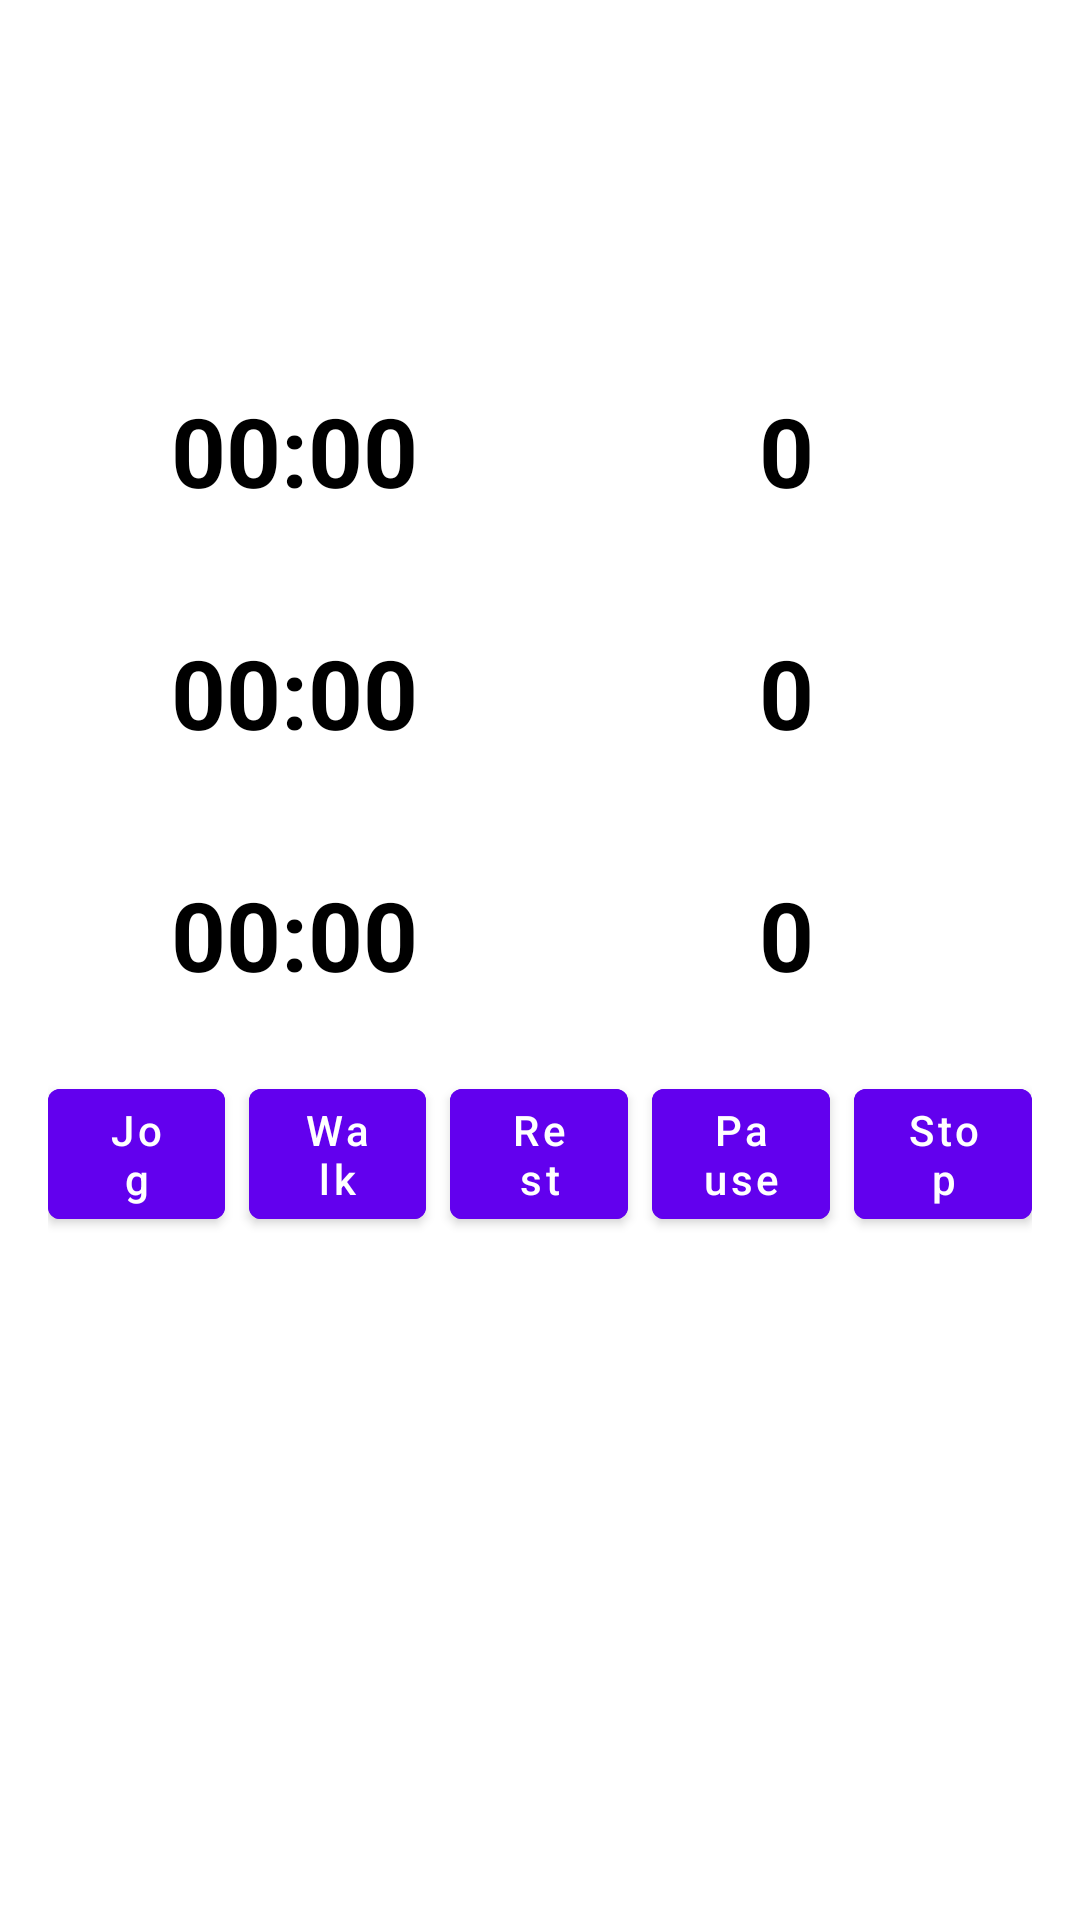

Android layout source for this screen:
<!-- AndroidManifest.xml: application theme Theme.Jalkster -->
<!-- res/layout/activity_jalk_live_session.xml -->
<?xml version="1.0" encoding="utf-8"?>
<LinearLayout xmlns:android="http://schemas.android.com/apk/res/android"
    android:layout_width="match_parent"
    android:layout_height="match_parent"
    android:orientation="vertical"
    android:padding="16dp">

    <TextView
        android:id="@+id/text_mode_timer"
        android:layout_width="match_parent"
        android:layout_height="wrap_content"
        android:gravity="center"
        style="@style/Jalkster.TextView.Heading"
        android:text="@string/mode_timer_placeholder"
        android:textStyle="bold"
        android:textSize="32sp"
        android:padding="16dp" />

    <GridLayout
        android:id="@+id/grid_mode_totals"
        android:layout_width="match_parent"
        android:layout_height="wrap_content"
        android:layout_marginTop="16dp"
        android:columnCount="2"
        android:alignmentMode="alignBounds">

        <TextView
            android:layout_width="0dp"
            android:layout_height="wrap_content"
            android:layout_columnWeight="1"
            android:gravity="center"
            android:text="@string/live_jog_time_label"
            style="@style/Jalkster.TextView.Body"
            android:textStyle="bold" />

        <TextView
            android:layout_width="0dp"
            android:layout_height="wrap_content"
            android:layout_columnWeight="1"
            android:gravity="center"
            android:text="@string/live_jog_reps_label"
            style="@style/Jalkster.TextView.Body"
            android:textStyle="bold" />

        <TextView
            android:id="@+id/text_jog_time_total"
            android:layout_width="0dp"
            android:layout_height="wrap_content"
            android:layout_columnWeight="1"
            android:layout_marginBottom="16dp"
            android:gravity="center"
            android:text="00:00"
            android:textSize="32sp"
            android:textStyle="bold" />

        <TextView
            android:id="@+id/text_jog_reps_total"
            android:layout_width="0dp"
            android:layout_height="wrap_content"
            android:layout_columnWeight="1"
            android:layout_marginBottom="16dp"
            android:gravity="center"
            android:text="0"
            android:textSize="32sp"
            android:textStyle="bold" />

        <TextView
            android:layout_width="0dp"
            android:layout_height="wrap_content"
            android:layout_columnWeight="1"
            android:gravity="center"
            android:text="@string/live_walk_time_label"
            style="@style/Jalkster.TextView.Body"
            android:textStyle="bold" />

        <TextView
            android:layout_width="0dp"
            android:layout_height="wrap_content"
            android:layout_columnWeight="1"
            android:gravity="center"
            android:text="@string/live_walk_reps_label"
            style="@style/Jalkster.TextView.Body"
            android:textStyle="bold" />

        <TextView
            android:id="@+id/text_walk_time_total"
            android:layout_width="0dp"
            android:layout_height="wrap_content"
            android:layout_columnWeight="1"
            android:layout_marginBottom="16dp"
            android:gravity="center"
            android:text="00:00"
            android:textSize="32sp"
            android:textStyle="bold" />

        <TextView
            android:id="@+id/text_walk_reps_total"
            android:layout_width="0dp"
            android:layout_height="wrap_content"
            android:layout_columnWeight="1"
            android:layout_marginBottom="16dp"
            android:gravity="center"
            android:text="0"
            android:textSize="32sp"
            android:textStyle="bold" />

        <TextView
            android:layout_width="0dp"
            android:layout_height="wrap_content"
            android:layout_columnWeight="1"
            android:gravity="center"
            android:text="@string/live_rest_time_label"
            style="@style/Jalkster.TextView.Body"
            android:textStyle="bold" />

        <TextView
            android:layout_width="0dp"
            android:layout_height="wrap_content"
            android:layout_columnWeight="1"
            android:gravity="center"
            android:text="@string/live_rest_reps_label"
            style="@style/Jalkster.TextView.Body"
            android:textStyle="bold" />

        <TextView
            android:id="@+id/text_rest_time_total"
            android:layout_width="0dp"
            android:layout_height="wrap_content"
            android:layout_columnWeight="1"
            android:gravity="center"
            android:text="00:00"
            android:textSize="32sp"
            android:textStyle="bold" />

        <TextView
            android:id="@+id/text_rest_reps_total"
            android:layout_width="0dp"
            android:layout_height="wrap_content"
            android:layout_columnWeight="1"
            android:gravity="center"
            android:text="0"
            android:textSize="32sp"
            android:textStyle="bold" />
    </GridLayout>

    <LinearLayout
        android:layout_width="match_parent"
        android:layout_height="wrap_content"
        android:layout_marginTop="24dp"
        android:gravity="center"
        android:orientation="horizontal">

        <com.google.android.material.button.MaterialButton
            android:id="@+id/button_jog"
            android:layout_width="0dp"
            android:layout_height="wrap_content"
            android:layout_marginEnd="8dp"
            android:layout_weight="1"
            style="@style/Jalkster.Button"
            android:text="@string/jog_label"
            android:textAllCaps="false" />

        <com.google.android.material.button.MaterialButton
            android:id="@+id/button_walk"
            android:layout_width="0dp"
            android:layout_height="wrap_content"
            android:layout_marginEnd="8dp"
            android:layout_weight="1"
            style="@style/Jalkster.Button"
            android:text="@string/walk_label"
            android:textAllCaps="false" />

        <com.google.android.material.button.MaterialButton
            android:id="@+id/button_rest"
            android:layout_width="0dp"
            android:layout_height="wrap_content"
            android:layout_marginEnd="8dp"
            android:layout_weight="1"
            style="@style/Jalkster.Button"
            android:text="@string/rest_label"
            android:textAllCaps="false" />

        <com.google.android.material.button.MaterialButton
            android:id="@+id/button_pause"
            android:layout_width="0dp"
            android:layout_height="wrap_content"
            android:layout_marginEnd="8dp"
            android:layout_weight="1"
            style="@style/Jalkster.Button"
            android:text="@string/pause_label"
            android:textAllCaps="false" />

        <com.google.android.material.button.MaterialButton
            android:id="@+id/button_resume"
            android:layout_width="0dp"
            android:layout_height="wrap_content"
            android:layout_marginEnd="8dp"
            android:layout_weight="1"
            style="@style/Jalkster.Button"
            android:text="@string/resume_label"
            android:textAllCaps="false"
            android:visibility="gone" />

        <com.google.android.material.button.MaterialButton
            android:id="@+id/button_stop"
            android:layout_width="0dp"
            android:layout_height="wrap_content"
            android:layout_weight="1"
            style="@style/Jalkster.Button"
            android:text="@string/stop_label"
            android:textAllCaps="false" />
    </LinearLayout>

</LinearLayout>
<!-- resources referenced by this layout -->
<resources>
  <string name="jog_label">Jog</string>
  <string name="live_jog_reps_label">JOG REPS</string>
  <string name="live_jog_time_label">JOG TIME</string>
  <string name="live_rest_reps_label">REST REPS</string>
  <string name="live_rest_time_label">REST TIME</string>
  <string name="live_walk_reps_label">WALK REPS</string>
  <string name="live_walk_time_label">WALK TIME</string>
  <string name="mode_timer_placeholder">Mode - 00:00</string>
  <string name="pause_label">Pause</string>
  <string name="rest_label">Rest</string>
  <string name="resume_label">Resume</string>
  <string name="stop_label">Stop</string>
  <string name="walk_label">Walk</string>
  <style name="Jalkster.Button" parent="Widget.MaterialComponents.Button">
          <item name="android:backgroundTint">@color/purple_500</item>
          <item name="android:textColor">@color/white</item>
      </style>
  <style name="Jalkster.TextView.Body" parent="TextAppearance.MaterialComponents.Body1">
          <item name="android:textColor">@color/white</item>
      </style>
  <style name="Jalkster.TextView.Heading" parent="TextAppearance.MaterialComponents.Headline6">
          <item name="android:textColor">@color/white</item>
      </style>
  <style name="Theme.Jalkster" parent="Theme.MaterialComponents.DayNight.NoActionBar">
          <item name="colorPrimary">@color/purple_500</item>
          <item name="colorPrimaryVariant">@color/purple_700</item>
          <item name="colorOnPrimary">@color/white</item>
          <item name="android:colorBackground">@color/white</item>
          <item name="android:textColor">@color/black</item>
      </style>
  <color name="purple_500">#6200EE</color>
  <color name="white">#FFFFFF</color>
  <color name="purple_700">#3700B3</color>
  <color name="black">#000000</color>
</resources>
